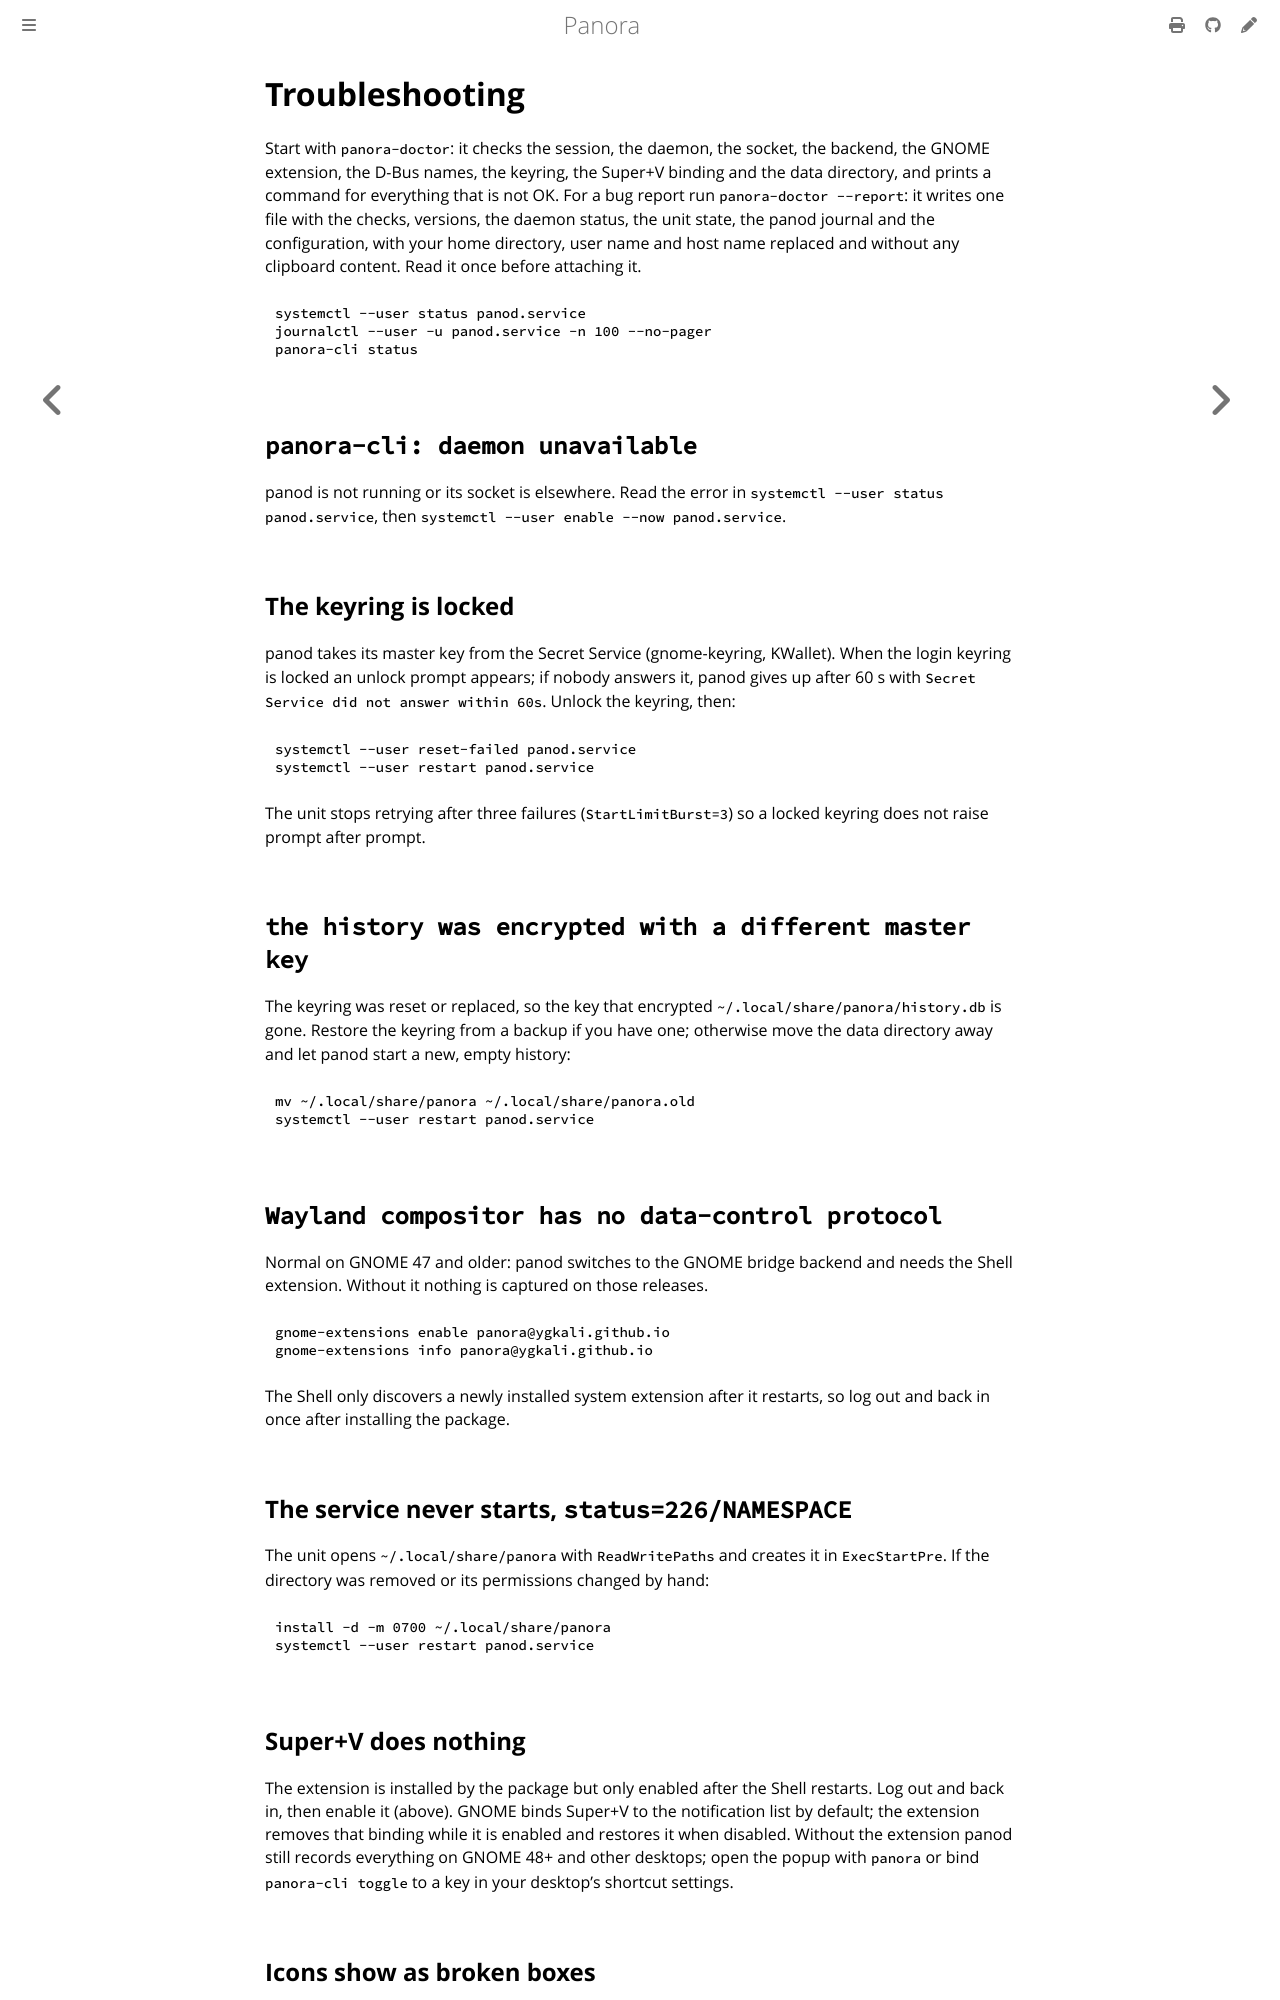

repository: ygkali/panora · page: docs/troubleshooting.html · generator: mdbook

# Troubleshooting

Start with `panora-doctor`: it checks the session, the daemon, the socket, the
backend, the GNOME extension, the D-Bus names, the keyring, the Super+V
binding and the data directory, and prints a command for everything that is
not OK. For a bug report run `panora-doctor --report`: it writes one file
with the checks, versions, the daemon status, the unit state, the panod journal
and the configuration, with your home directory, user name and host name
replaced and without any clipboard content. Read it once before attaching it.

```sh
systemctl --user status panod.service
journalctl --user -u panod.service -n 100 --no-pager
panora-cli status
```

## `panora-cli: daemon unavailable`

panod is not running or its socket is elsewhere. Read the error in
`systemctl --user status panod.service`, then
`systemctl --user enable --now panod.service`.

## The keyring is locked

panod takes its master key from the Secret Service (gnome-keyring, KWallet).
When the login keyring is locked an unlock prompt appears; if nobody answers
it, panod gives up after 60 s with `Secret Service did not answer within 60s`.
Unlock the keyring, then:

```sh
systemctl --user reset-failed panod.service
systemctl --user restart panod.service
```

The unit stops retrying after three failures (`StartLimitBurst=3`) so a
locked keyring does not raise prompt after prompt.

## `the history was encrypted with a different master key`

The keyring was reset or replaced, so the key that encrypted
`~/.local/share/panora/history.db` is gone. Restore the keyring from a backup
if you have one; otherwise move the data directory away and let panod start a
new, empty history:

```sh
mv ~/.local/share/panora ~/.local/share/panora.old
systemctl --user restart panod.service
```

## `Wayland compositor has no data-control protocol`

Normal on GNOME 47 and older: panod switches to the GNOME bridge backend and
needs the Shell extension. Without it nothing is captured on those releases.

```sh
gnome-extensions enable panora@ygkali.github.io
gnome-extensions info panora@ygkali.github.io
```

The Shell only discovers a newly installed system extension after it
restarts, so log out and back in once after installing the package.

## The service never starts, `status=226/NAMESPACE`

The unit opens `~/.local/share/panora` with `ReadWritePaths` and creates it in
`ExecStartPre`. If the directory was removed or its permissions changed by
hand:

```sh
install -d -m 0700 ~/.local/share/panora
systemctl --user restart panod.service
```
